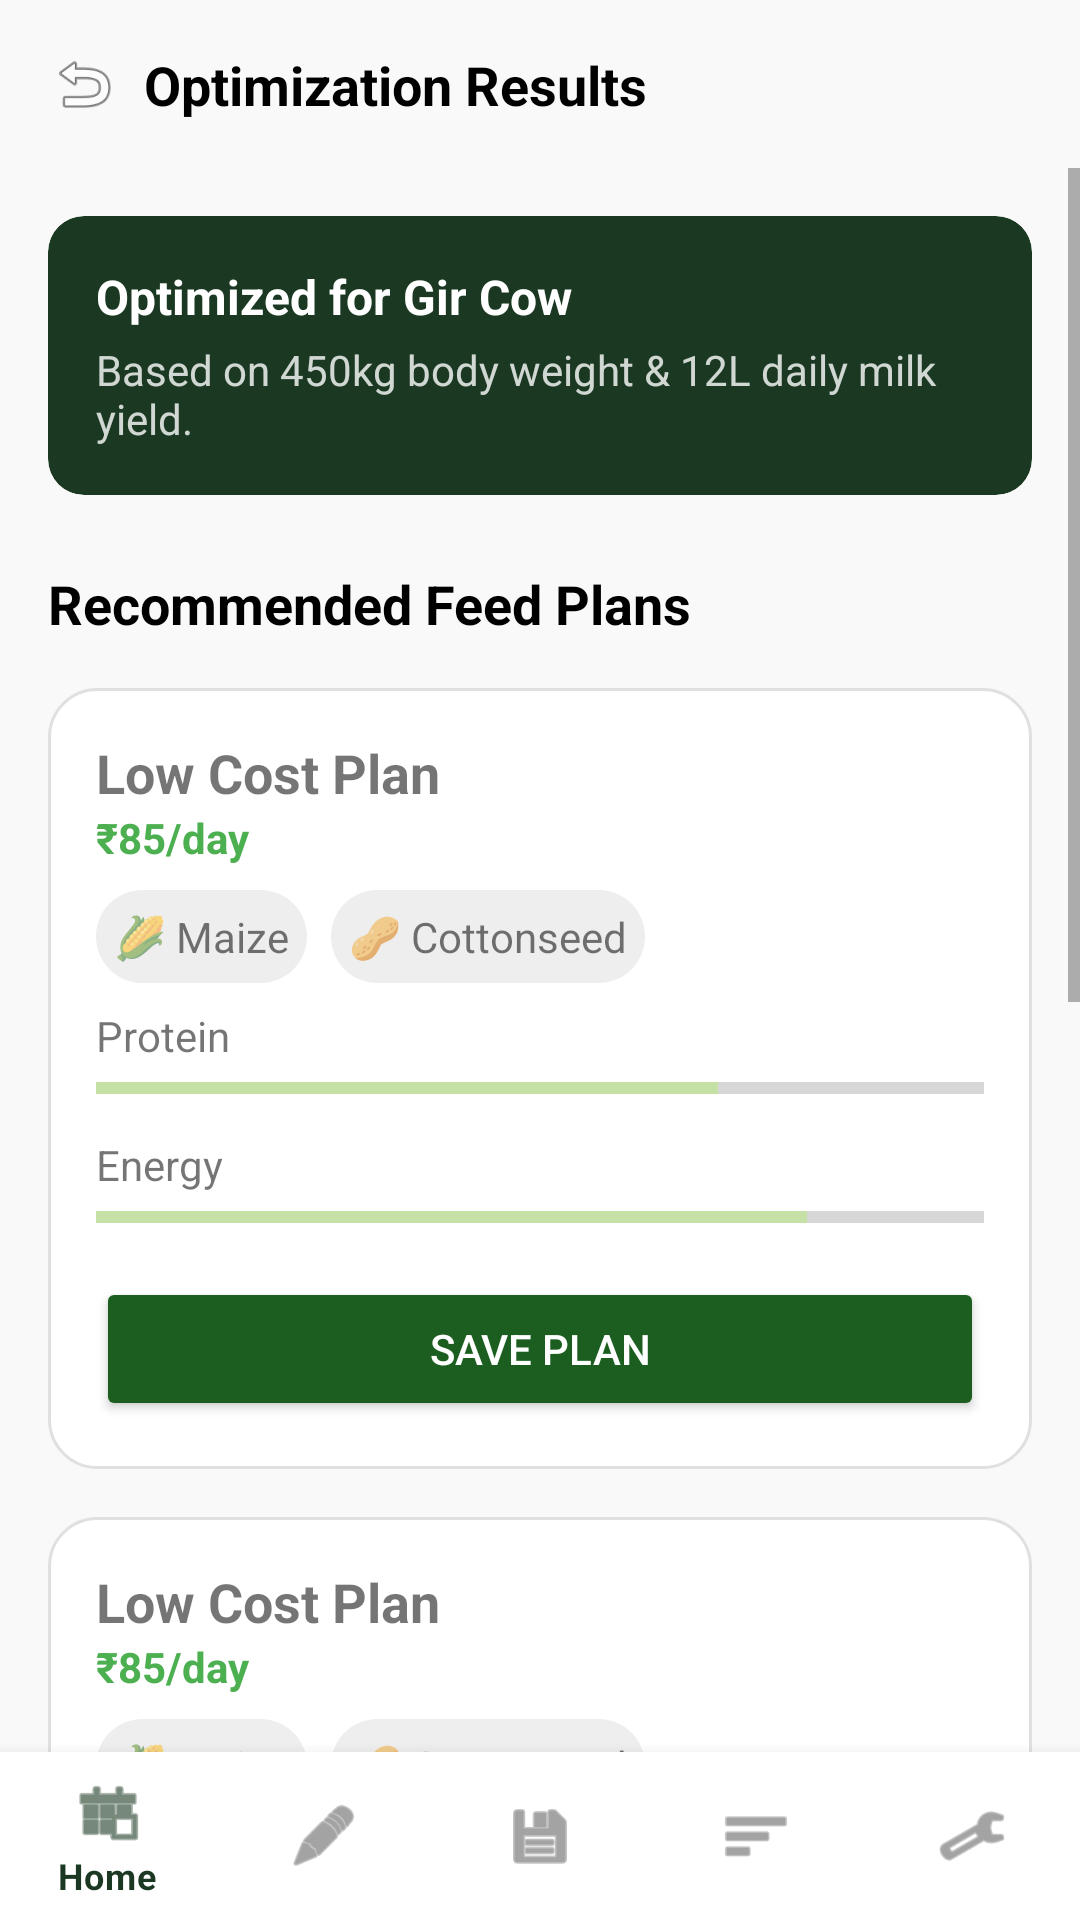

Android layout source for this screen:
<!-- AndroidManifest.xml: application theme Theme.PashuAahar -->
<!-- res/layout/activity_optimizer.xml -->
<?xml version="1.0" encoding="utf-8"?>

<androidx.constraintlayout.widget.ConstraintLayout xmlns:android="http://schemas.android.com/apk/res/android"
    xmlns:app="http://schemas.android.com/apk/res-auto"
    android:layout_width="match_parent"
    android:layout_height="match_parent"
    android:background="#F8F9F8">

    <ImageView
        android:id="@+id/btnBack"
        android:layout_width="24dp"
        android:layout_height="24dp"
        android:layout_marginStart="16dp"
        android:layout_marginTop="16dp"
        android:src="@android:drawable/ic_menu_revert"
        app:layout_constraintStart_toStartOf="parent"
        app:layout_constraintTop_toTopOf="parent" />

    <TextView
        android:layout_width="wrap_content"
        android:layout_height="wrap_content"
        android:layout_marginStart="8dp"
        android:text="Optimization Results"
        android:textColor="@color/black"
        android:textSize="18sp"
        android:textStyle="bold"
        app:layout_constraintBottom_toBottomOf="@id/btnBack"
        app:layout_constraintStart_toEndOf="@id/btnBack"
        app:layout_constraintTop_toTopOf="@id/btnBack" />

    <ScrollView
        android:layout_width="match_parent"
        android:layout_height="0dp"
        android:layout_marginTop="16dp"
        app:layout_constraintBottom_toTopOf="@id/bottomNavigation"
        app:layout_constraintTop_toBottomOf="@id/btnBack">

        <LinearLayout
            android:layout_width="match_parent"
            android:layout_height="wrap_content"
            android:orientation="vertical"
            android:padding="16dp">

            <androidx.cardview.widget.CardView
                android:layout_width="match_parent"
                android:layout_height="wrap_content"
                app:cardBackgroundColor="@color/primary_dark"
                app:cardCornerRadius="12dp"
                app:cardElevation="0dp">
                <LinearLayout
                    android:layout_width="match_parent"
                    android:layout_height="wrap_content"
                    android:orientation="vertical"
                    android:padding="16dp">
                    <TextView
                        android:layout_width="wrap_content"
                        android:layout_height="wrap_content"
                        android:text="Optimized for Gir Cow"
                        android:textColor="@color/white"
                        android:textSize="16sp"
                        android:textStyle="bold" />
                    <TextView
                        android:layout_width="wrap_content"
                        android:layout_height="wrap_content"
                        android:layout_marginTop="4dp"
                        android:text="Based on 450kg body weight &amp; 12L daily milk yield."
                        android:textColor="@color/white"
                        android:textSize="14sp"
                        android:alpha="0.8" />
                </LinearLayout>
            </androidx.cardview.widget.CardView>

            <TextView
                android:layout_width="wrap_content"
                android:layout_height="wrap_content"
                android:layout_marginTop="24dp"
                android:text="Recommended Feed Plans"
                android:textColor="@color/black"
                android:textSize="18sp"
                android:textStyle="bold" />

            <include android:id="@+id/planLowCost" layout="@layout/item_feed_plan" android:layout_width="match_parent" android:layout_height="wrap_content" android:layout_marginTop="16dp" />
            <include android:id="@+id/planBalanced" layout="@layout/item_feed_plan" android:layout_width="match_parent" android:layout_height="wrap_content" android:layout_marginTop="16dp" />
            <include android:id="@+id/planHighYield" layout="@layout/item_feed_plan" android:layout_width="match_parent" android:layout_height="wrap_content" android:layout_marginTop="16dp" />

        </LinearLayout>
    </ScrollView>

    <com.google.android.material.bottomnavigation.BottomNavigationView
        android:id="@+id/bottomNavigation"
        android:layout_width="match_parent"
        android:layout_height="wrap_content"
        android:background="@color/white"
        app:layout_constraintBottom_toBottomOf="parent"
        app:menu="@menu/bottom_nav_menu" />

</androidx.constraintlayout.widget.ConstraintLayout>
<!-- res/layout/item_feed_plan.xml (included above) -->
<LinearLayout xmlns:android="http://schemas.android.com/apk/res/android"
    android:orientation="vertical"
    android:layout_width="match_parent"
    android:layout_height="wrap_content"
    android:padding="16dp"
    android:background="@drawable/card_bg"
    android:layout_margin="12dp">

    <TextView
        android:id="@+id/tag"
        android:layout_width="wrap_content"
        android:layout_height="wrap_content"
        android:text="BEST VALUE"
        android:textColor="#FF9800"
        android:textStyle="bold"
        android:textSize="12sp"
        android:visibility="gone"/>

    
    <TextView
        android:id="@+id/planTitle"
        android:layout_width="wrap_content"
        android:layout_height="wrap_content"
        android:text="Low Cost Plan"
        android:textStyle="bold"
        android:textSize="18sp"/>

    
    <TextView
        android:id="@+id/planPrice"
        android:layout_width="wrap_content"
        android:layout_height="wrap_content"
        android:text="₹85/day"
        android:textColor="#4CAF50"
        android:textStyle="bold"/>

    
    <LinearLayout
        android:layout_width="match_parent"
        android:layout_height="wrap_content"
        android:orientation="horizontal"
        android:layout_marginTop="8dp">

        <TextView
            android:id="@+id/feed1"
            android:layout_width="wrap_content"
            android:layout_height="wrap_content"
            android:background="@drawable/chip_bg"
            android:text="🌽 Maize"
            android:padding="6dp"/>

        <TextView
            android:id="@+id/feed2"
            android:layout_width="wrap_content"
            android:layout_height="wrap_content"
            android:background="@drawable/chip_bg"
            android:text="🥜 Cottonseed"
            android:padding="6dp"
            android:layout_marginStart="8dp"/>
    </LinearLayout>

    
    <TextView
        android:layout_width="wrap_content"
        android:layout_height="wrap_content"
        android:text="Protein"
        android:layout_marginTop="8dp"/>

    <ProgressBar
        android:id="@+id/proteinBar"
        style="?android:attr/progressBarStyleHorizontal"
        android:layout_width="match_parent"
        android:layout_height="wrap_content"
        android:max="100"
        android:progress="70"/>

    
    <TextView
        android:layout_width="wrap_content"
        android:layout_height="wrap_content"
        android:text="Energy"
        android:layout_marginTop="8dp"/>

    <ProgressBar
        android:id="@+id/energyBar"
        style="?android:attr/progressBarStyleHorizontal"
        android:layout_width="match_parent"
        android:layout_height="wrap_content"
        android:max="100"
        android:progress="80"/>

    
    <Button
        android:id="@+id/saveBtn"
        android:layout_width="match_parent"
        android:layout_height="wrap_content"
        android:text="Save Plan"
        android:layout_marginTop="12dp"
        android:backgroundTint="#1B5E20"
        android:textColor="#FFFFFF"/>

</LinearLayout>
<!-- resources referenced by this layout -->
<resources>
  <color name="black">#000000</color>
  <color name="primary_dark">#1B3922</color>
  <color name="white">#FFFFFF</color>
  <!-- drawable card_bg (drawable) -->
  <shape xmlns:android="http://schemas.android.com/apk/res/android">
      <solid android:color="#FFFFFF"/>
      <corners android:radius="16dp"/>
      <stroke android:width="1dp" android:color="#E0E0E0"/>
  </shape>
  <!-- drawable chip_bg (drawable) -->
  <shape xmlns:android="http://schemas.android.com/apk/res/android">
      <solid android:color="#EEEEEE"/>
      <corners android:radius="20dp"/>
  </shape>
  <style name="Theme.PashuAahar" parent="Theme.MaterialComponents.Light.NoActionBar">
          <item name="colorPrimary">@color/primary_dark</item>
          <item name="colorPrimaryVariant">#001400</item>
          <item name="colorOnPrimary">@color/white</item>
          <item name="colorSecondary">@color/accent_lime</item>
          <item name="colorSecondaryVariant">#94af76</item>
          <item name="colorOnSecondary">@color/black</item>
          <item name="android:statusBarColor">@color/primary_dark</item>
          <item name="android:windowBackground">@color/white</item>
      </style>
  <color name="accent_lime">#C5E1A5</color>
</resources>
